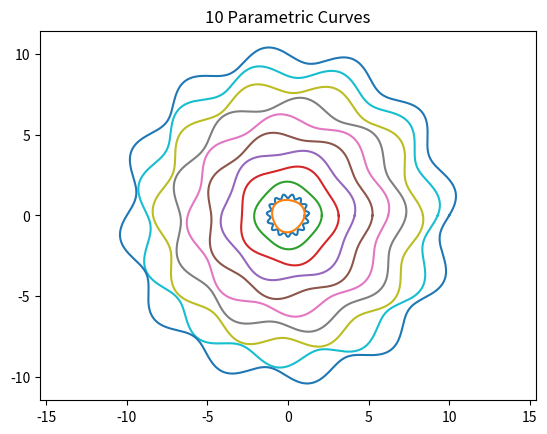

Reproduce this figure in Python.
import numpy as np
import math
import matplotlib.pyplot as plt
import random
A = np.array([[1,1], [1+1e-10, 1-1e-10]])*(1/2)
U, S, Vt = np.linalg.svd(A)
S[0]/S[1]

## Condition Number of A
np.linalg.cond(A)/1e10
A_inv = np.array([[1-1e10, 1e10], [1+1e10, -1e10]])

## Check relative error
db = np.array([2e-5, -6e-5])
((np.linalg.norm(A_inv@db))/np.linalg.norm(A_inv@np.array([1,1])))

## 3C
x = 9.999999995000000*1e-10
def f(x):
    y = math.e**x
    return y - 1

f(x)

(1e-9 - f(x))/1e-9

def err(n):
    return (1/(math.factorial(n+1)))*(x**(n+1))*math.e**x

## 2 Terms is good enough
err(2)

y = x + (x**2)/2

## Zero relative error (machine precision)
(1e-9 - y)/1e-9

## Q4a
t = np.arange(0, np.pi+np.pi/60, np.pi/30)
y = np.cos(t)
S = 0
for i in range(len(t)):
    S += t[i]*y[i]
print(f'the sum is: {S}')

## b
def plot_b(R, dr, f, p):
    theta = np.linspace(0, 2 * np.pi, 1000)
    x = R*(1+dr*(np.sin(f*theta + p)))*np.cos(theta)
    y = R*(1+dr*(np.sin(f*theta + p)))*np.sin(theta)
    plt.axis('equal')
    plt.plot(x,y)
R = 1.2
dr = 0.1
f = 15
p = 0
plot_b(R, dr, f, p)
plt.title("Single Parametric Curve")
plt.show()

for i in range(1,11):
    R = i
    dr = 0.05
    f = 2 + i
    p = random.uniform(0,2)
    plot_b(R, dr, f, p)

plt.title("10 Parametric Curves")
plt.show()